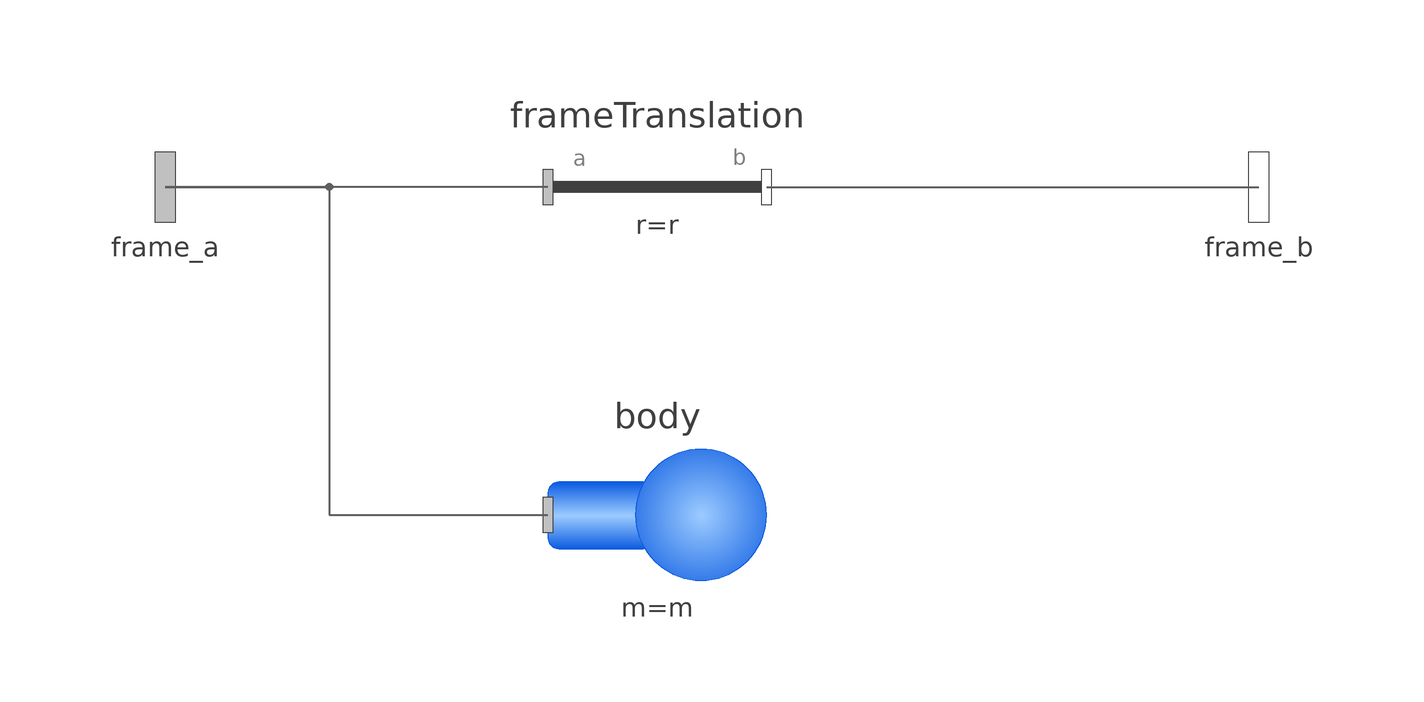

The Modelica model whose source follows is shown above as a component diagram (icons at their Placement, wires along their Line points).

model BodyBox "Rigid body with box shape. Mass and animation properties are computed from box data and density (12 potential states)"
  import UWBody.Types;
  import Modelica.Math.Vectors.normalizeWithAssert;
  import Modelica.SIunits.Conversions.to_unit1;
  Interfaces.Frame_a frame_a "Coordinate system fixed to the component with one cut-force and cut-torque" annotation(Placement(transformation(extent = {{-116, -16}, {-84, 16}})));
  Interfaces.Frame_b frame_b "Coordinate system fixed to the component with one cut-force and cut-torque" annotation(Placement(transformation(extent = {{84, -16}, {116, 16}})));
  parameter Boolean animation = true "= true, if animation shall be enabled (show box between frame_a and frame_b)";
  parameter SI.Position r[3](start = {0.1, 0, 0}) "Vector from frame_a to frame_b resolved in frame_a";
  parameter SI.Position r_shape[3] = {0, 0, 0} "Vector from frame_a to box origin, resolved in frame_a";
  parameter UWBody.Types.Axis lengthDirection = to_unit1(r - r_shape) "Vector in length direction of box, resolved in frame_a" annotation(Evaluate = true);
  parameter UWBody.Types.Axis widthDirection = {0, 1, 0} "Vector in width direction of box, resolved in frame_a" annotation(Evaluate = true);
  parameter SI.Length length = Modelica.Math.Vectors.length(r - r_shape) "Length of box";
  parameter SI.Distance width = length / world.defaultWidthFraction "Width of box";
  parameter SI.Distance height = width "Height of box";
  parameter SI.Distance innerWidth = 0 "Width of inner box surface (0 <= innerWidth <= width)";
  parameter SI.Distance innerHeight = innerWidth "Height of inner box surface (0 <= innerHeight <= height)";
  parameter SI.Density density = 7700 "Density of cylinder (e.g., steel: 7700 .. 7900, wood : 400 .. 800)";
  input UWBody.Types.Color color = UWBody.Types.Defaults.BodyColor "Color of box" annotation(Dialog(colorSelector = true, enable = animation));
  input Types.SpecularCoefficient specularCoefficient = world.defaultSpecularCoefficient "Reflection of ambient light (= 0: light is completely absorbed)" annotation(Dialog(enable = animation));
  SI.Position r_0[3](start = {0, 0, 0}, each stateSelect = if enforceStates then StateSelect.always else StateSelect.avoid) "Position vector from origin of world frame to origin of frame_a" annotation(Dialog(tab = "Initialization", showStartAttribute = true));
  Modelica.SIunits.Velocity v_0[3](start = {0, 0, 0}, each stateSelect = if enforceStates then StateSelect.always else StateSelect.avoid) "Absolute velocity of frame_a, resolved in world frame (= der(r_0))" annotation(Dialog(tab = "Initialization", showStartAttribute = true));
  Modelica.SIunits.Acceleration a_0[3](start = {0, 0, 0}) "Absolute acceleration of frame_a resolved in world frame (= der(v_0))" annotation(Dialog(tab = "Initialization", showStartAttribute = true));
  parameter Boolean angles_fixed = false "= true, if angles_start are used as initial values, else as guess values" annotation(Evaluate = true, choices(checkBox = true), Dialog(tab = "Initialization"));
  parameter Modelica.SIunits.Angle angles_start[3] = {0, 0, 0} "Initial values of angles to rotate frame_a around 'sequence_start' axes into frame_b" annotation(Dialog(tab = "Initialization"));
  parameter Types.RotationSequence sequence_start = {1, 2, 3} "Sequence of rotations to rotate frame_a into frame_b at initial time" annotation(Evaluate = true, Dialog(tab = "Initialization"));
  parameter Boolean w_0_fixed = false "= true, if w_0_start are used as initial values, else as guess values" annotation(Evaluate = true, choices(checkBox = true), Dialog(tab = "Initialization"));
  parameter SI.AngularVelocity w_0_start[3] = {0, 0, 0} "Initial or guess values of angular velocity of frame_a resolved in world frame" annotation(Dialog(tab = "Initialization"));
  parameter Boolean z_0_fixed = false "= true, if z_0_start are used as initial values, else as guess values" annotation(Evaluate = true, choices(checkBox = true), Dialog(tab = "Initialization"));
  parameter SI.AngularAcceleration z_0_start[3] = {0, 0, 0} "Initial values of angular acceleration z_0 = der(w_0)" annotation(Dialog(tab = "Initialization"));
  parameter Boolean enforceStates = false "= true, if absolute variables of body object shall be used as states (StateSelect.always)" annotation(Dialog(tab = "Advanced"));
  parameter Boolean useQuaternions = true "= true, if quaternions shall be used as potential states otherwise use 3 angles as potential states" annotation(Dialog(tab = "Advanced"));
  parameter Types.RotationSequence sequence_angleStates = {1, 2, 3} "Sequence of rotations to rotate world frame into frame_a around the 3 angles used as potential states" annotation(Evaluate = true, Dialog(tab = "Advanced", enable = not useQuaternions));
  final parameter SI.Mass mo(min = 0) = density * length * width * height "Mass of box without hole";
  final parameter SI.Mass mi(min = 0) = density * length * innerWidth * innerHeight "Mass of hole of box";
  final parameter SI.Mass m(min = 0) = mo - mi "Mass of box";
  final parameter Frames.Orientation R = Frames.from_nxy(r, widthDirection) "Orientation object from frame_a to coordinates system spanned by r and widthDirection";
  final parameter SI.Position r_CM[3] = r_shape + normalizeWithAssert(lengthDirection) * length / 2 "Position vector from origin of frame_a to center of mass, resolved in frame_a";
  final parameter SI.Inertia I[3, 3] = Frames.resolveDyade1(R, diagonal({mo * (width * width + height * height) - mi * (innerWidth * innerWidth + innerHeight * innerHeight), mo * (length * length + height * height) - mi * (length * length + innerHeight * innerHeight), mo * (length * length + width * width) - mi * (length * length + innerWidth * innerWidth)} / 12)) "Inertia tensor of body box with respect to center of mass, parallel to frame_a";
  Body body(animation = false, r_CM = r_CM, m = m, I_11 = I[1, 1], I_22 = I[2, 2], I_33 = I[3, 3], I_21 = I[2, 1], I_31 = I[3, 1], I_32 = I[3, 2], sequence_start = sequence_start, angles_fixed = angles_fixed, angles_start = angles_start, w_0_fixed = w_0_fixed, w_0_start = w_0_start, z_0_fixed = z_0_fixed, z_0_start = z_0_start, useQuaternions = useQuaternions, sequence_angleStates = sequence_angleStates, enforceStates = false) annotation(Placement(transformation(extent = {{-30, -80}, {10, -40}})));
  FixedTranslation frameTranslation(r = r, animation = animation, shapeType = "box", r_shape = r_shape, lengthDirection = lengthDirection, widthDirection = widthDirection, length = length, width = width, height = height, color = color, specularCoefficient = specularCoefficient) annotation(Placement(transformation(extent = {{-30, -20}, {10, 20}})));
protected
  outer UWBody.World world;
equation
  r_0 = frame_a.r_0;
  v_0 = der(r_0);
  a_0 = der(v_0);
  assert(innerWidth <= width, "parameter innerWidth is greater than parameter width");
  assert(innerHeight <= height, "parameter innerHeight is greater than parameter height");
  connect(frameTranslation.frame_a, frame_a) annotation(Line(points = {{-30, 0}, {-100, 0}}, color = {95, 95, 95}, thickness = 0.5));
  connect(frameTranslation.frame_b, frame_b) annotation(Line(points = {{10, 0}, {100, 0}}, color = {95, 95, 95}, thickness = 0.5));
  connect(frame_a, body.frame_a) annotation(Line(points = {{-100, 0}, {-70, 0}, {-70, -60}, {-30, -60}}, color = {95, 95, 95}, thickness = 0.5));
  annotation(Documentation(info = "<html>
<p>
<b>Rigid body</b> with <b>box</b> shape.
The mass properties of the body (mass, center of mass,
inertia tensor) are computed
from the box data. Optionally, the box may be hollow.
The (outer) box shape is by default used in the animation.
The hollow part is not shown in the animation.
The two connector frames <b>frame_a</b> and <b>frame_b</b>
are always parallel to each other. Example of component
animation (note, that
the animation may be switched off via parameter animation = <b>false</b>):
</p>

<p>
<IMG src=\"modelica://Modelica/Resources/Images/Mechanics/MultiBody/BodyBox.png\" ALT=\"Parts.BodyBox\">
</p>

<p>
A BodyBox component has potential states. For details of these
states and of the \"Advanced\" menu parameters, see model
<a href=\"modelica://UWBody.Parts.Body\">MultiBody.Parts.Body</a>.</p>
</html>"), Icon(coordinateSystem(preserveAspectRatio = true, extent = {{-100, -100}, {100, 100}}, initialScale = 0.1, grid = {10, 10}), graphics = {Polygon(visible = true, lineColor = {255, 255, 255}, fillColor = {10, 90, 224}, fillPattern = FillPattern.Solid, points = {{100, 40}, {100, -30}, {90, -40}, {90, 30}, {100, 40}}), Rectangle(visible = true, lineColor = {255, 255, 255}, fillColor = {71, 152, 255}, fillPattern = FillPattern.Solid, extent = {{-100, -40}, {90, 30}}), Polygon(visible = true, lineColor = {255, 255, 255}, fillColor = {156, 203, 255}, fillPattern = FillPattern.Solid, points = {{-100, 30}, {-90, 40}, {100, 40}, {90, 30}, {-100, 30}}), Text(visible = true, textColor = {64, 64, 64}, extent = {{-150, 50}, {150, 90}}, textString = "%name"), Text(visible = true, textColor = {64, 64, 64}, extent = {{-150, -80}, {150, -50}}, textString = "r=%r"), Text(visible = true, textColor = {64, 64, 64}, extent = {{52, -17}, {88, 8}}, textString = "b"), Text(visible = true, textColor = {64, 64, 64}, extent = {{-87, -13}, {-51, 12}}, textString = "a")}));
end BodyBox;